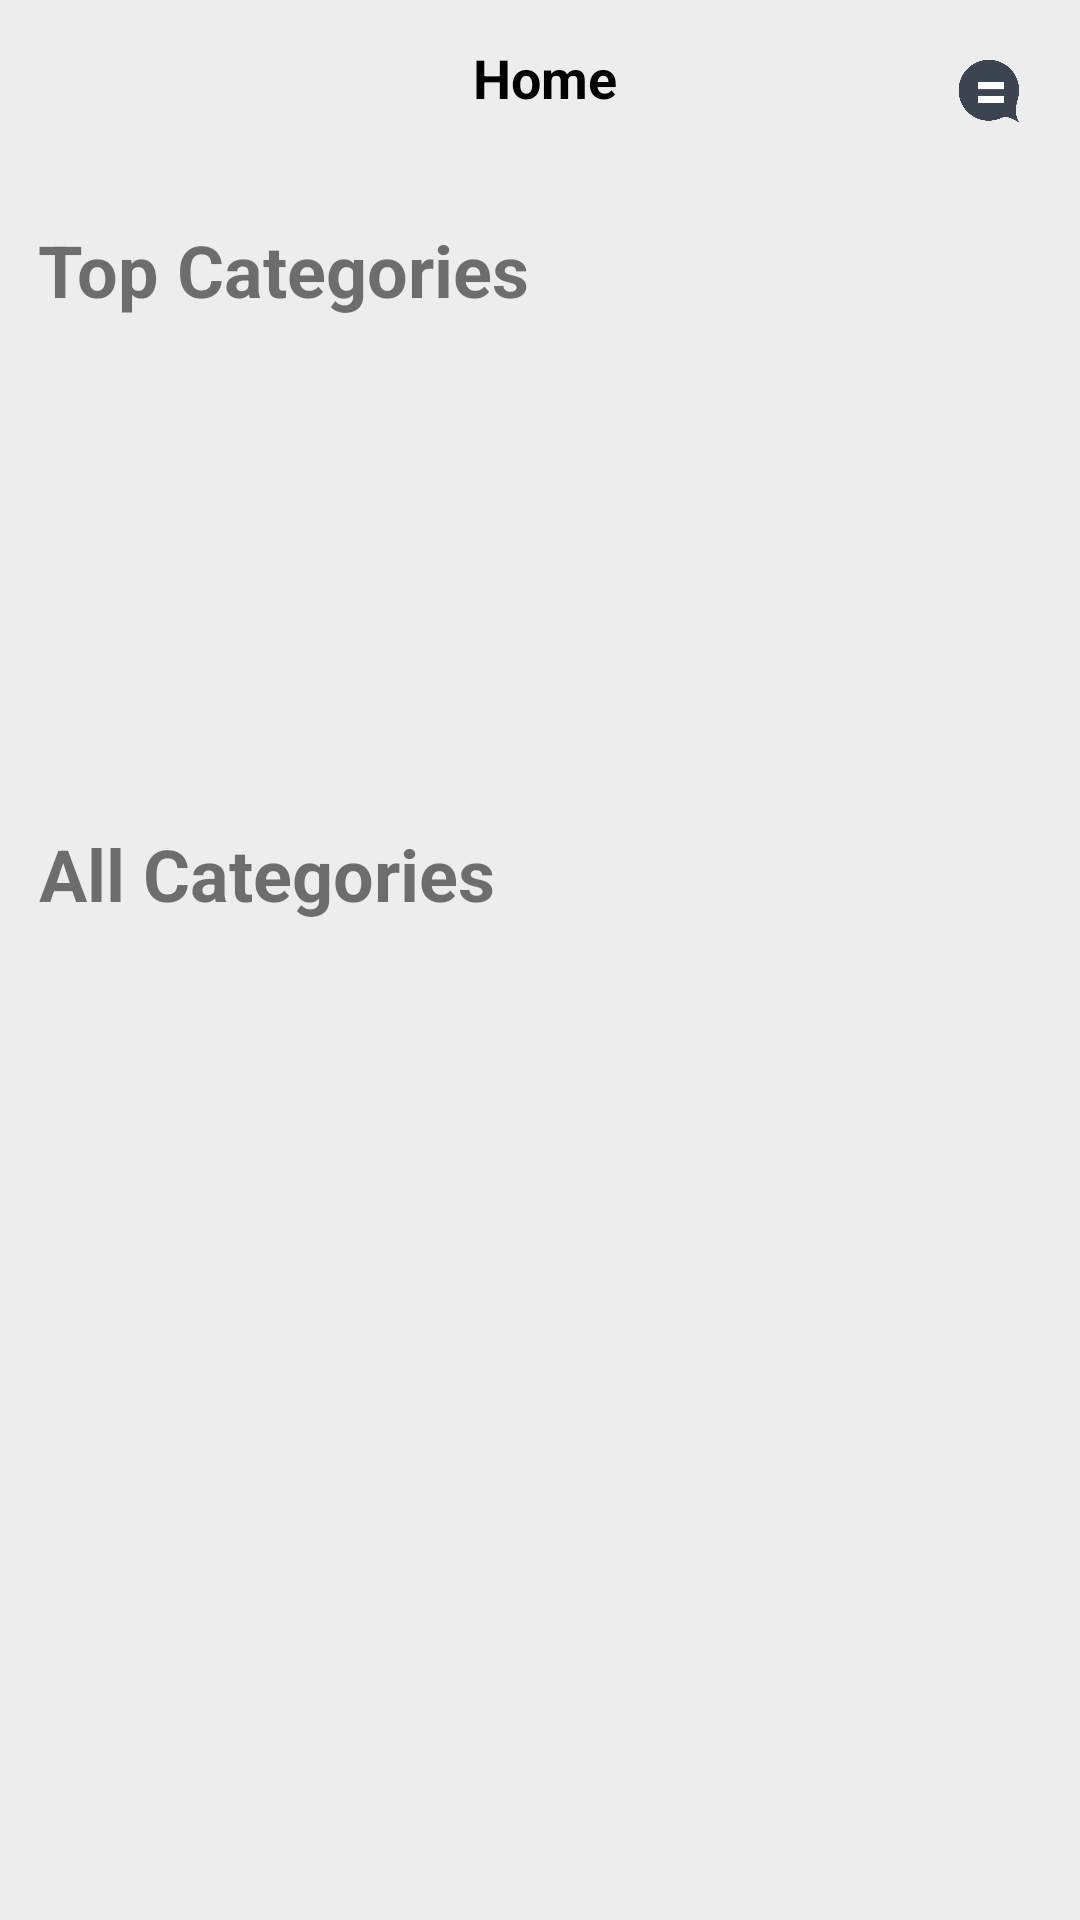

This screen was rendered from an Android layout file. Write that file and the resources it references.
<!-- AndroidManifest.xml: application theme AppTheme -->
<!-- res/layout/fragment_main.xml -->
<?xml version="1.0" encoding="utf-8"?>
    <androidx.constraintlayout.widget.ConstraintLayout xmlns:android="http://schemas.android.com/apk/res/android"
        xmlns:app="http://schemas.android.com/apk/res-auto"
        xmlns:tools="http://schemas.android.com/tools"
        android:layout_width="match_parent"
        android:layout_height="match_parent"
        android:background="#E5ECECEC"
        android:orientation="horizontal"
        tools:context=".MainFragment">

    <ImageView
        android:id="@+id/user_image"
        android:layout_width="30dp"
        android:layout_height="30dp"
        android:layout_marginTop="16dp"
        app:layout_constraintEnd_toEndOf="parent"
        app:layout_constraintHorizontal_bias="0.041"
        app:layout_constraintStart_toStartOf="parent"
        app:layout_constraintTop_toTopOf="parent"
        tools:ignore="MissingConstraints" />

    <TextView
        android:id="@+id/textView"
        android:layout_width="wrap_content"
        android:layout_height="wrap_content"
        android:text="@string/home"
        android:textColor="#000000"
        android:textSize="18sp"
        android:textStyle="bold"
        app:layout_constraintBottom_toBottomOf="parent"
        app:layout_constraintEnd_toEndOf="parent"
        app:layout_constraintHorizontal_bias="0.425"
        app:layout_constraintStart_toEndOf="@+id/user_image"
        app:layout_constraintTop_toTopOf="parent"
        app:layout_constraintVertical_bias="0.022" />


    <ImageView
        android:id="@+id/message_image"
        android:layout_width="30dp"
        android:layout_height="30dp"
        android:layout_margin="1dp"
        android:contentDescription="TODO"
        app:layout_constraintBottom_toBottomOf="parent"
        app:layout_constraintEnd_toEndOf="parent"
        app:layout_constraintHorizontal_bias="0.958"
        app:layout_constraintStart_toStartOf="parent"
        app:layout_constraintTop_toTopOf="parent"
        app:layout_constraintVertical_bias="0.022"
        app:srcCompat="@mipmap/ic_message" />

    <TextView
        android:id="@+id/textView2"
        android:layout_width="wrap_content"
        android:layout_height="wrap_content"
        android:text="@string/top"
        android:textSize="24sp"
        android:textStyle="bold"
        app:layout_constraintBottom_toBottomOf="parent"
        app:layout_constraintEnd_toEndOf="parent"
        app:layout_constraintHorizontal_bias="0.065"
        app:layout_constraintStart_toStartOf="parent"
        app:layout_constraintTop_toTopOf="parent"
        app:layout_constraintVertical_bias="0.121" />

    <androidx.recyclerview.widget.RecyclerView
        android:id="@+id/recyclerView"
        android:layout_width="match_parent"
        android:layout_height="120dp"
        app:layout_constraintBottom_toBottomOf="parent"
        app:layout_constraintEnd_toEndOf="parent"
        app:layout_constraintHorizontal_bias="0.0"
        app:layout_constraintStart_toStartOf="parent"
        app:layout_constraintTop_toTopOf="parent"
        app:layout_constraintVertical_bias="0.239" />

    <TextView
        android:id="@+id/textView3"
        android:layout_width="wrap_content"
        android:layout_height="wrap_content"
        android:text="@string/all"
        android:textSize="24sp"
        android:textStyle="bold"
        app:layout_constraintBottom_toBottomOf="parent"
        app:layout_constraintEnd_toEndOf="parent"
        app:layout_constraintHorizontal_bias="0.062"
        app:layout_constraintStart_toStartOf="parent"
        app:layout_constraintTop_toBottomOf="@+id/recyclerView"
        app:layout_constraintVertical_bias="0.084" />

    <androidx.recyclerview.widget.RecyclerView
        android:id="@+id/recyclerView2"
        android:layout_width="match_parent"
        android:layout_height="350dp"
        app:layout_constraintBottom_toBottomOf="parent"
        app:layout_constraintEnd_toEndOf="parent"
        app:layout_constraintHorizontal_bias="0.0"
        app:layout_constraintStart_toStartOf="parent"
        app:layout_constraintTop_toTopOf="parent"
        app:layout_constraintVertical_bias="0.932" />


</androidx.constraintlayout.widget.ConstraintLayout>
<!-- resources referenced by this layout -->
<resources>
  <!-- mipmap ic_message: png bitmap (mipmap-xhdpi, 10121 bytes) -->
  <string name="all">All Categories</string>
  <string name="home">Home</string>
  <string name="top">Top Categories</string>
  <style name="AppTheme" parent="Base.Theme.AppCompat.Light.DarkActionBar">
          
          <item name="colorPrimary">@color/colorPrimary</item>
          <item name="colorPrimaryDark">@color/colorPrimaryDark</item>
          <item name="colorAccent">@color/colorAccent</item>
      </style>
  <color name="colorPrimary">#6200EE</color>
  <color name="colorPrimaryDark">#3700B3</color>
  <color name="colorAccent">#03DAC5</color>
</resources>
